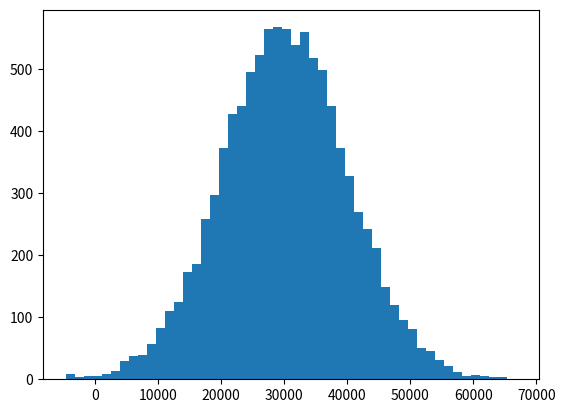

Reproduce this figure in Python.
import numpy as np

incomes = np.random.normal(30000, 10000, 10000)
np.mean(incomes)

%matplotlib inline
import matplotlib.pyplot as plt
plt.hist(incomes, 50)
plt.show()

np.median(incomes)

ages = np.random.randint(18, high=90, size=200)
ages

from scipy import stats
stats.mode(ages)